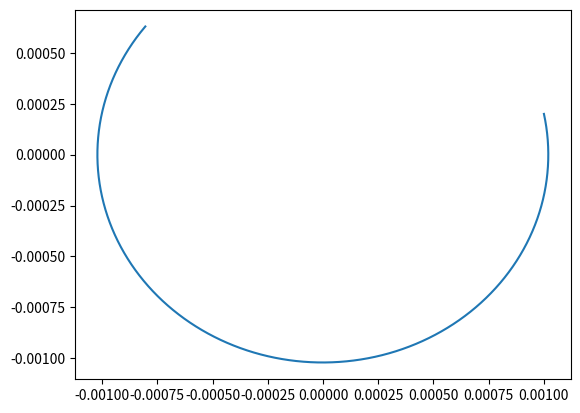

Generate this figure with matplotlib:
import matplotlib.pyplot as plt
import math
import numpy as np


def f_1(x, u_1, u_2, a, b):
    return u_2


def f_2(x, u_1, u_2, a, b):
    return -(a * (u_2 ** 2) + b * u_1)


def RK4(x_0, u1_0, u2_0, f_1, f_2, a, b, h):
    u1 = np.longdouble(u1_0)
    u2 = np.longdouble(u2_0)
    k_1 = np.longdouble(h * f_1(x_0, u1_0, u2_0, a, b))
    l_1 = np.longdouble(h * f_2(x_0, u1_0, u2_0, a, b))
    k_2 = np.longdouble(h * f_1(x_0 + h / 2, u1_0 + k_1 / 2, u2_0 + l_1 / 2, a, b))
    l_2 = np.longdouble(h * f_2(x_0 + h / 2, u1_0 + k_1 / 2, u2_0 + l_1 / 2, a, b))
    k_3 = np.longdouble(h * f_1(x_0 + h / 2, u1_0 + k_2 / 2, u2_0 + l_2 / 2, a, b))
    l_3 = np.longdouble(h * f_2(x_0 + h / 2, u1_0 + k_2 / 2, u2_0 + l_2 / 2, a, b))
    k_4 = np.longdouble(h * f_1(x_0 + h, u1_0 + k_3, u2_0 + l_3, a, b))
    l_4 = np.longdouble(h * f_2(x_0 + h, u1_0 + k_3, u2_0 + l_3, a, b))
    u1 += np.longdouble(1 / 6 * (k_1 + 2 * k_2 + 2 * k_3 + k_4))
    u2 += np.longdouble(1 / 6 * (l_1 + 2 * l_2 + 2 * l_3 + l_4))
    return u1, u2


def num_sol_3_task(a, b, N_max, f_1, f_2, x_0, u1_0, u2_0, x_end, h, e, error_control):
    c1 = 0
    c2 = 0
    u1_ds = 0
    u2_ds = 0
    S_nor = 0
    C1 = [c1]
    C2 = [c2]
    U1 = [u1_0]
    U1_ds = [u1_0]
    U1_U1ds = [0]
    U2 = [u2_0]
    U2_ds = [u2_0]
    U2_U2ds = [0]
    H = [h]
    Error_arr = [0]
    X = [x_0]
    counter = 0

    while x_0 <= x_end and counter < N_max:
        u1_0, u2_0 = RK4(x_0, u1_0, u2_0, f_1, f_2, a, b, h)
        if (error_control):
            u1_ds, u2_ds = RK4(x_0, u1_0, u2_0, f_1, f_2, a, b, h / 2)
            u1_ds, u2_ds = RK4(x_0, u1_ds, u2_ds, f_1, f_2, a, b, h / 2)
            S_nor = abs(((u1_ds - u1_0) ** 2 + (u2_ds - u2_0) ** 2) ** (1 / 2))
            while S_nor > e:
                h = h / 2
                u1_0, u2_0 = RK4(x_0, u1_0, u2_0, f_1, f_2, a, b, h)
                u1_ds, u2_ds = RK4(x_0, u1_0, u2_0, f_1, f_2, a, b, h / 2)
                u1_ds, u2_ds = RK4(x_0, u1_ds, u2_ds, f_1, f_2, a, b, h / 2)
                S_nor = abs(((u1_ds - u1_0) ** 2 + (u2_ds - u2_0) ** 2) ** (1 / 2))
                c1 += 1

        x_0 = x_0 + h
        counter = counter + 1
        H.append(h)
        U1_ds.append(u1_ds)
        U2_ds.append(u2_ds)
        U1.append(u1_0)
        U2.append(u2_0)
        U1_U1ds.append(u1_0 - u1_ds)
        U1_U1ds.append(u2_0 - u2_ds)
        X.append(x_0)
        Error_arr.append(S_nor / 15)
        if error_control and S_nor < e / 32:
            h = 2 * h
            c2 += 1
        C2.append(c2)
        C1.append(c1)

    data = [X, U1, U1_ds, U2, U2_ds, Error_arr, H, C1, C2]
    plt.plot(U1, U2)
    #    plt.plot(U1, X)
    #    plt.plot(U2, X)
    return data


a = num_sol_3_task(1, 1, 5000, f_1, f_2, 1, 0.001, 0.0002, 5, 0.001, 0.0001, 1)